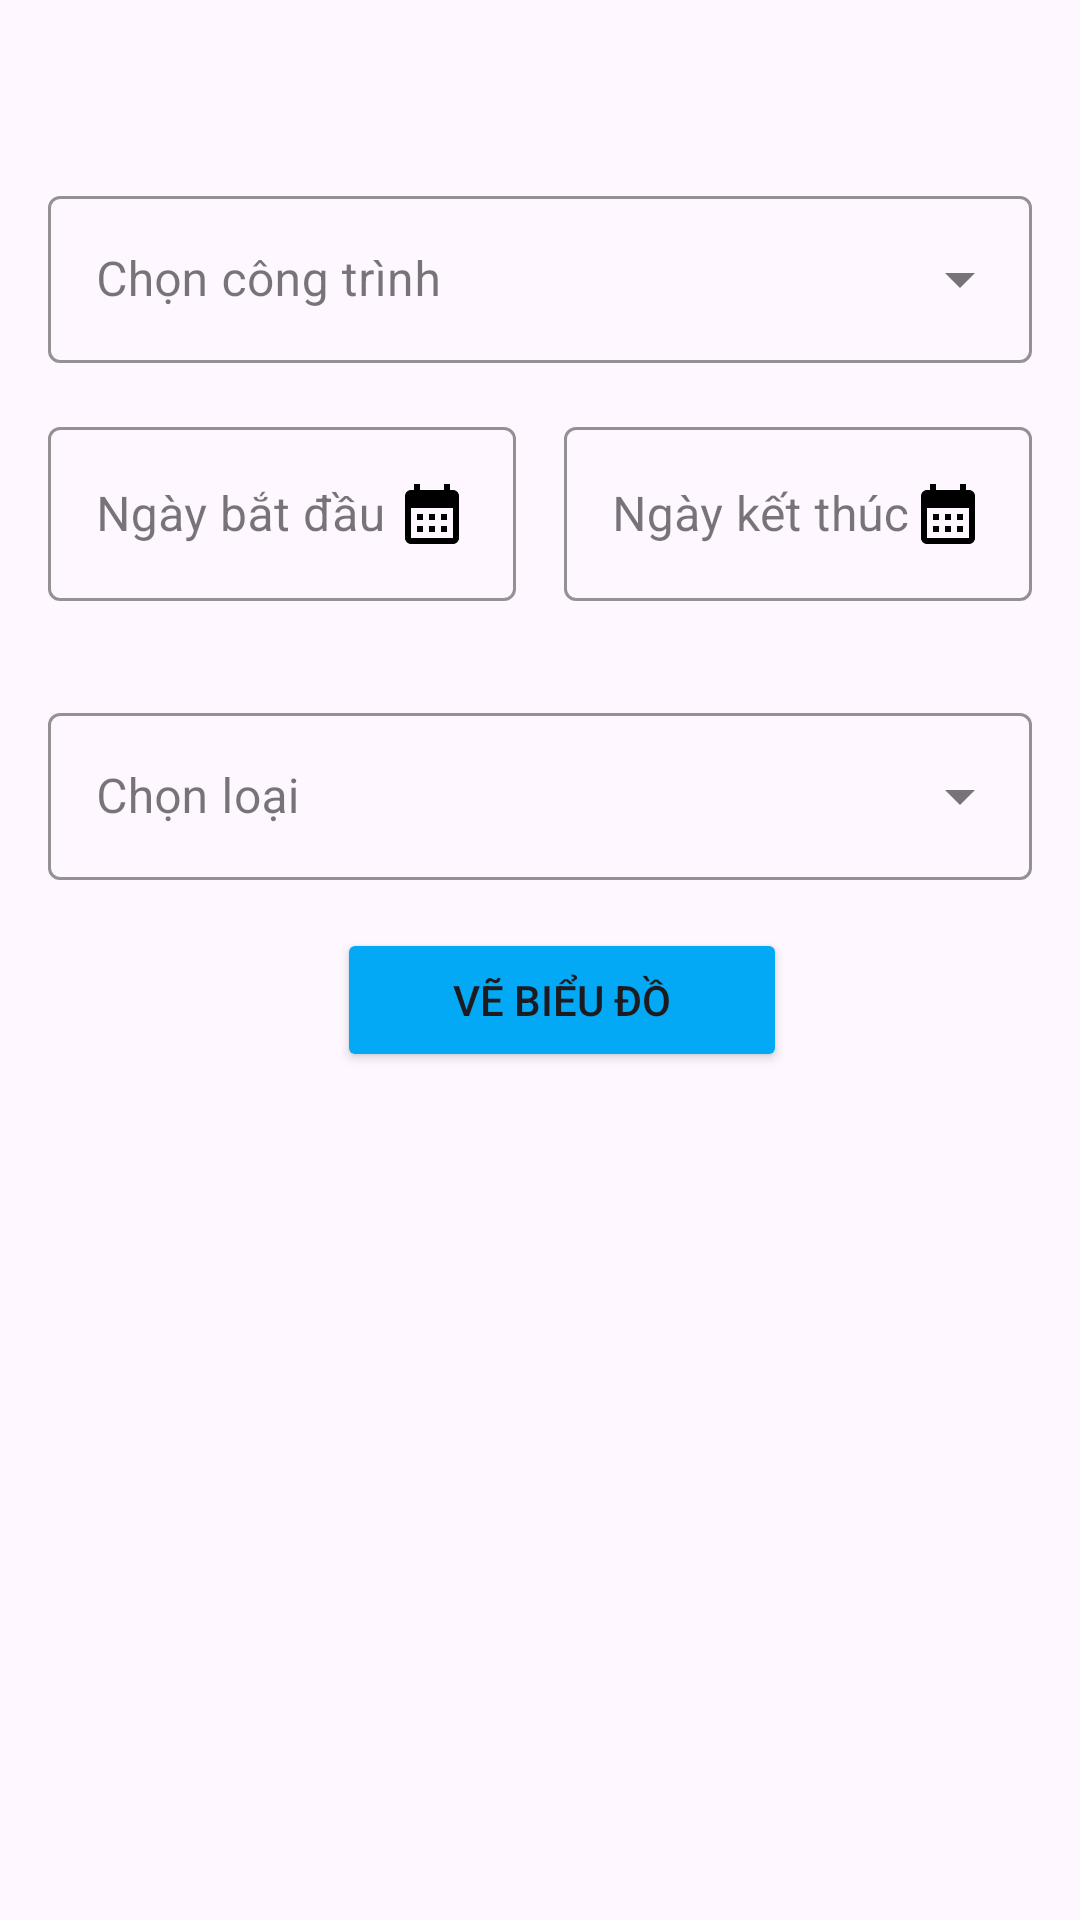

Reconstruct the res/layout file that produces this screen, plus the resources it refers to.
<!-- AndroidManifest.xml: application theme Theme.MyApp -->
<!-- res/layout/activity_statistic.xml -->
<?xml version="1.0" encoding="utf-8"?>
<LinearLayout xmlns:android="http://schemas.android.com/apk/res/android"
    xmlns:app="http://schemas.android.com/apk/res-auto"
    xmlns:tools="http://schemas.android.com/tools"
    android:id="@+id/main"
    android:layout_width="match_parent"
    android:layout_height="match_parent"
    tools:context=".ui.dashboard.StatisticActivity"
    android:orientation="vertical"
    >
    <com.google.android.material.textfield.TextInputLayout
        android:layout_width="match_parent"
        android:layout_height="wrap_content"
        android:layout_marginTop="60dp" android:layout_marginStart="16dp" android:layout_marginEnd="16dp"   android:hint="@string/select_construction"
        app:hintTextColor="@color/black"
        app:boxStrokeColor="@color/black"
        style="@style/Widget.MaterialComponents.TextInputLayout.OutlinedBox.ExposedDropdownMenu"
        >
        <AutoCompleteTextView
            android:id="@+id/AutoConstruction"
            android:layout_width="match_parent"
            android:layout_height="wrap_content"
            android:inputType="none"/>
    </com.google.android.material.textfield.TextInputLayout>

    <LinearLayout
        android:layout_width="match_parent"
        android:layout_height="wrap_content"
        android:orientation="horizontal"
        android:padding="16dp">

        <com.google.android.material.textfield.TextInputLayout
            android:layout_width="0dp"
            android:layout_height="wrap_content"
            android:layout_weight="1"
            android:layout_marginEnd="8dp"
            android:hint="@string/start_date"
            app:hintTextColor="@color/black"
            app:boxStrokeColor="@color/black"
            style="@style/Widget.MaterialComponents.TextInputLayout.OutlinedBox">

            <EditText
                android:id="@+id/edtStartDate"
                android:layout_width="match_parent"
                android:layout_height="wrap_content"
                android:drawableRight="@drawable/ic_calendar"/>
        </com.google.android.material.textfield.TextInputLayout>

        <com.google.android.material.textfield.TextInputLayout
            android:layout_width="0dp"
            android:layout_height="wrap_content"
            android:layout_weight="1"
            android:layout_marginStart="8dp"
            android:hint="@string/end_date"
            app:hintTextColor="@color/black"
            app:boxStrokeColor="@color/black"
            style="@style/Widget.MaterialComponents.TextInputLayout.OutlinedBox">
            <EditText
                android:id="@+id/edtEndDate"
                android:layout_width="match_parent"
                android:layout_height="wrap_content"
                android:drawableRight="@drawable/ic_calendar"/>

        </com.google.android.material.textfield.TextInputLayout>

    </LinearLayout>

    <com.google.android.material.textfield.TextInputLayout
        android:layout_width="match_parent"
        android:layout_height="wrap_content"
        android:layout_margin="16dp"
        android:hint="@string/select_type"
        app:hintTextColor="@color/black"
        app:boxStrokeColor="@color/black"
        style="@style/Widget.MaterialComponents.TextInputLayout.OutlinedBox.ExposedDropdownMenu"
        >
        <AutoCompleteTextView
            android:id="@+id/AutoType"
            android:layout_width="match_parent"
            android:layout_height="wrap_content"
            android:inputType="none"/>
    </com.google.android.material.textfield.TextInputLayout>

    <LinearLayout
        android:layout_width="match_parent"
        android:layout_height="wrap_content"
        android:backgroundTint="#03A9F4"
        android:gravity="center"
        android:orientation="horizontal">

        <Button
            android:id="@+id/btnDrawChart"
            android:layout_width="150dp"
            android:layout_height="wrap_content"
            android:layout_marginLeft="15dp"
            android:backgroundTint="#03A9F4"
            android:text="@string/draw_chart"
            app:rippleColor="#3F51B5" />
    </LinearLayout>

</LinearLayout>
<!-- resources referenced by this layout -->
<resources>
  <color name="black">#FF000000</color>
  <!-- drawable ic_calendar (drawable) -->
  <vector xmlns:android="http://schemas.android.com/apk/res/android" android:width="24dp" android:height="24dp" android:viewportWidth="24" android:viewportHeight="24" android:tint="@color/black">
      <path android:fillColor="@android:color/white" android:pathData="M19,4h-1V2h-2v2H8V2H6v2H5C3.89,4 3.01,4.9 3.01,6L3,20c0,1.1 0.89,2 2,2h14c1.1,0 2,-0.9 2,-2V6C21,4.9 20.1,4 19,4zM19,20H5V10h14V20zM9,14H7v-2h2V14zM13,14h-2v-2h2V14zM17,14h-2v-2h2V14zM9,18H7v-2h2V18zM13,18h-2v-2h2V18zM17,18h-2v-2h2V18z"/>
  </vector>
  <string name="draw_chart">Vẽ biểu đồ</string>
      // export
  <string name="end_date">Ngày kết thúc</string>
  <string name="select_construction">Chọn công trình</string>
  <string name="select_type">Chọn loại</string>
  <string name="start_date">Ngày bắt đầu</string>
  <style name="Theme.MyApp" parent="Base.Theme.MyApp" />
  <style name="Base.Theme.MyApp" parent="Theme.Material3.DayNight.NoActionBar">
          
          
  
      </style>
</resources>
